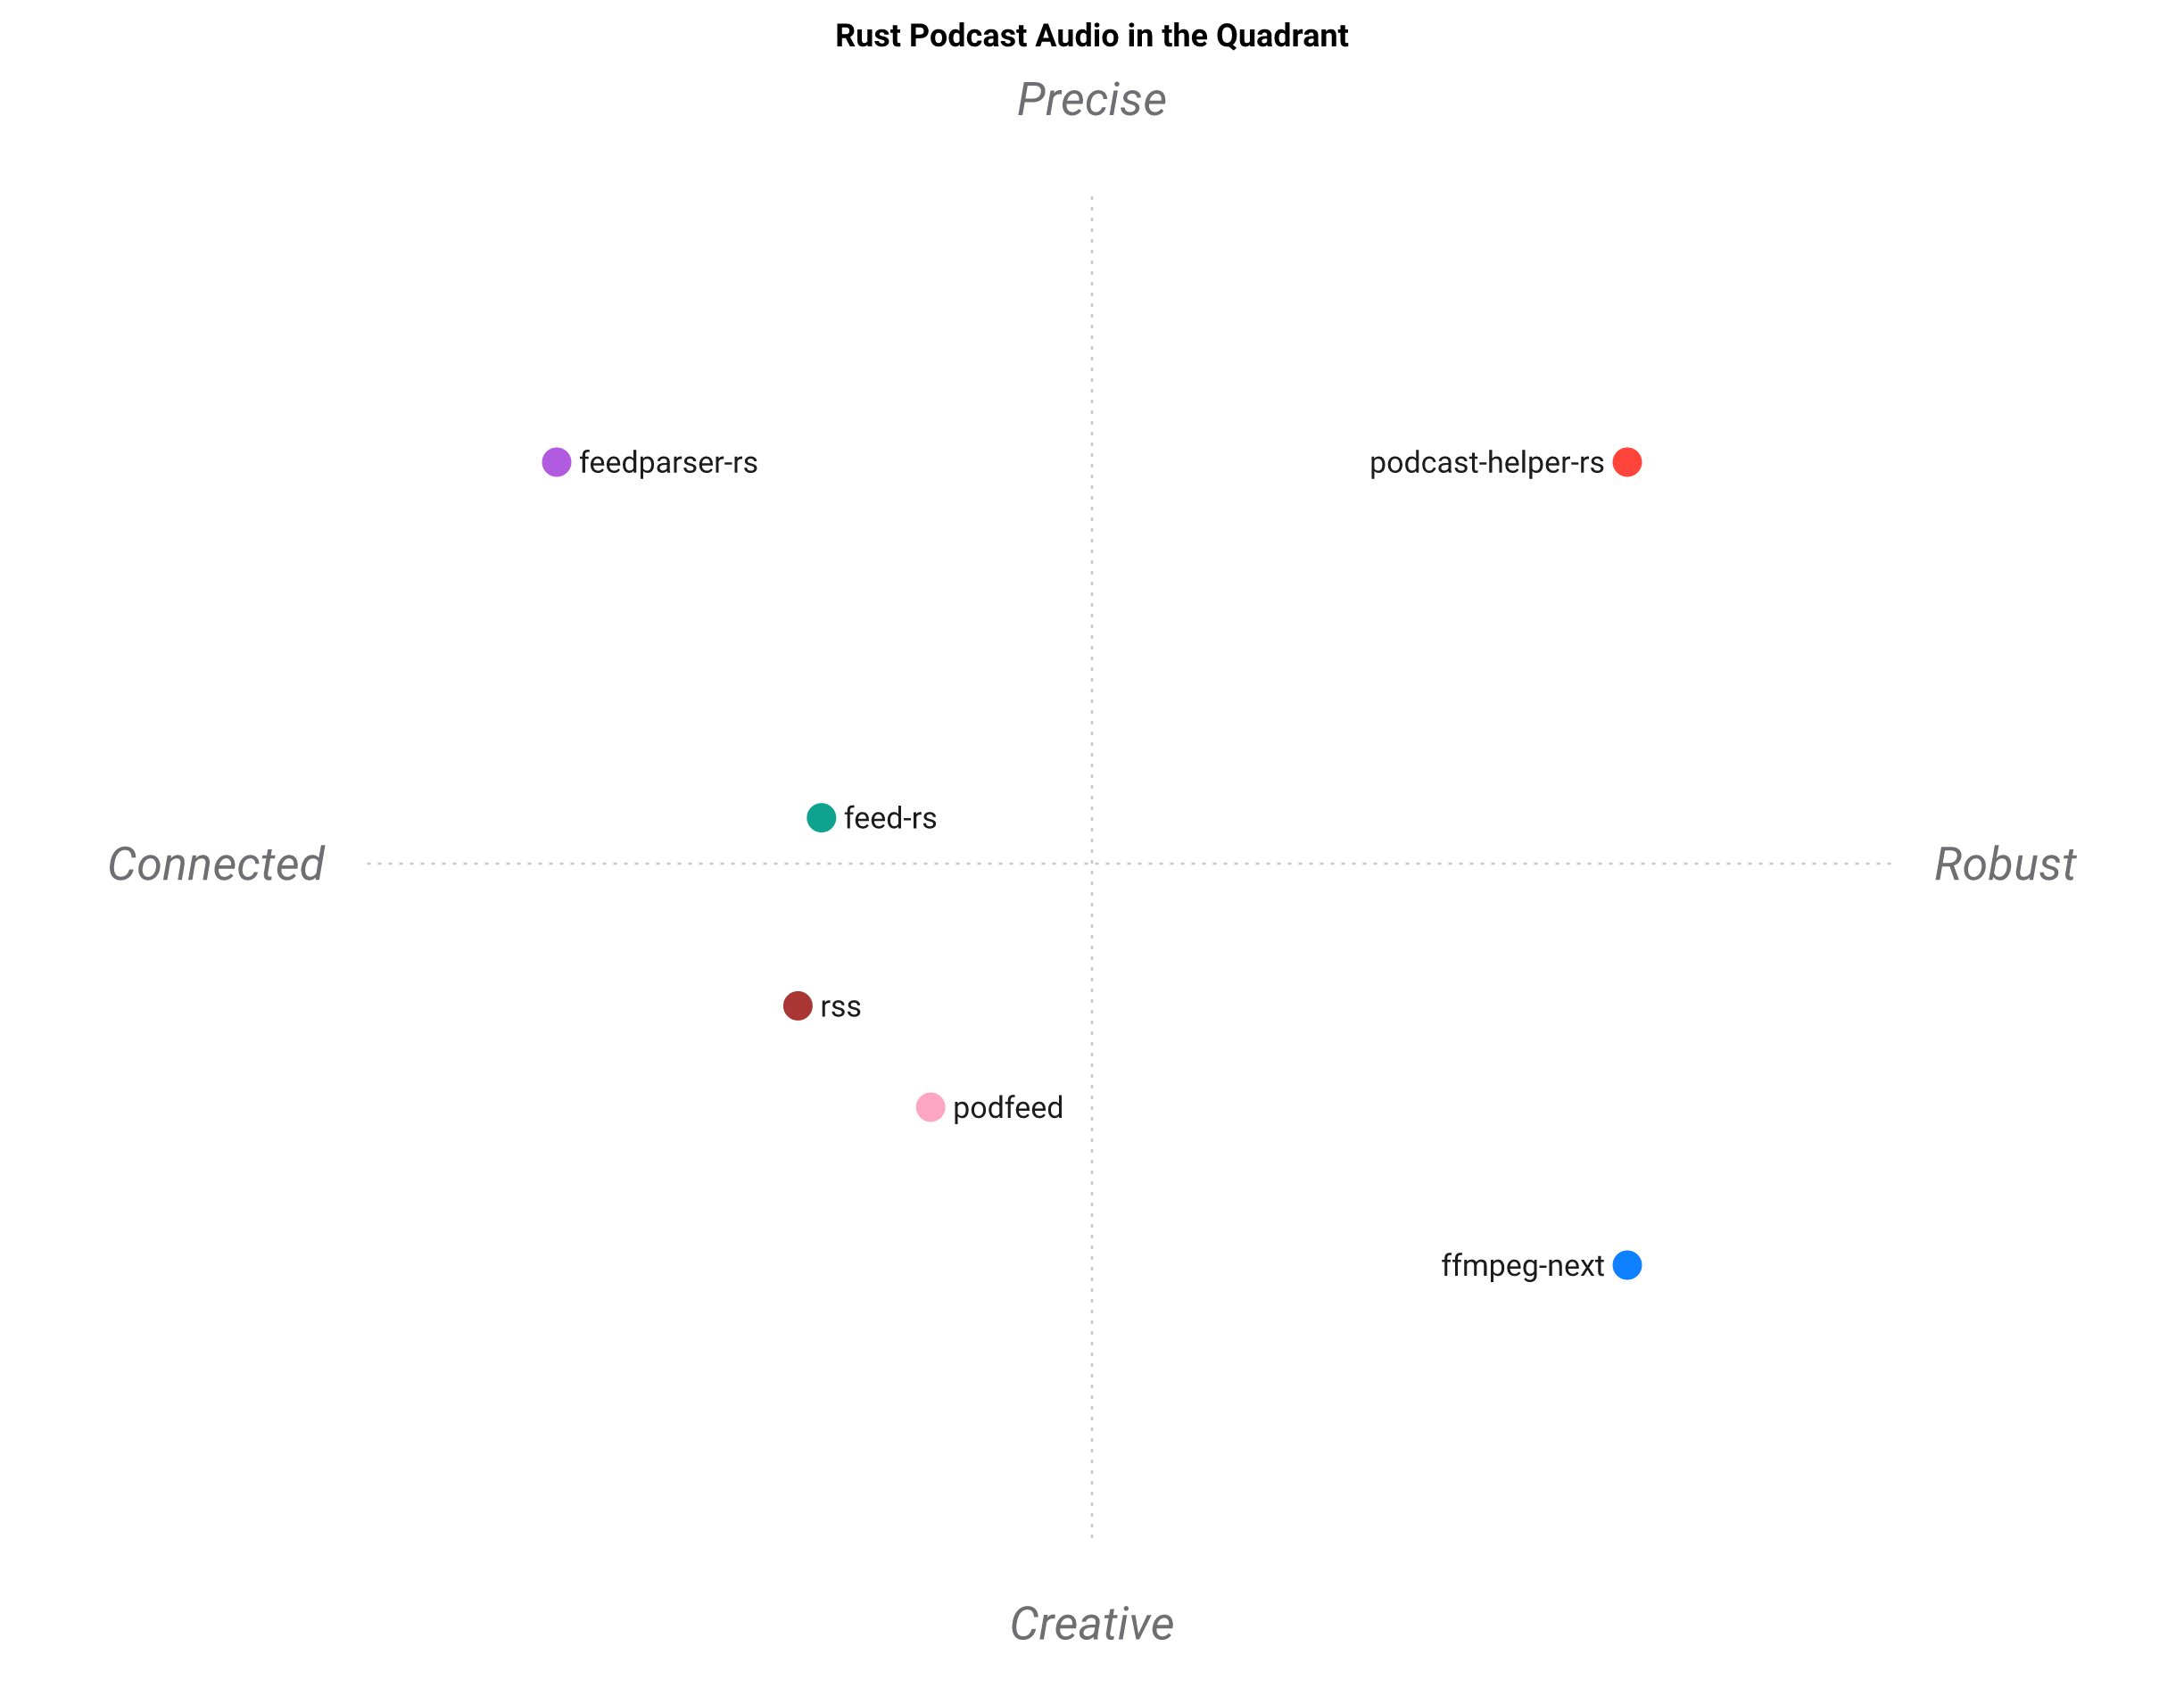

The table this chart was drawn from, first rows:
Rust Podcast Audio, RSS / Atom parsing, iTunes duration correctness, Source classification, PCM decode, Live stream resolve, Feed authoring, Async API, Typed errors
podcast-helper-rs, 4, 5, 5, 5, 5, 1, 1, 5
feed-rs, 5, 2, 1, 1, 1, 1, 1, 3
feedparser-rs, 5, 4, 1, 1, 1, 1, 4, 3
rss, 4, 2, 1, 1, 1, 5, 1, 3
podfeed, 3, 2, 2, 1, 1, 4, 1, 2
ffmpeg-next, 1, 1, 1, 5, 3, 1, 1, 2
